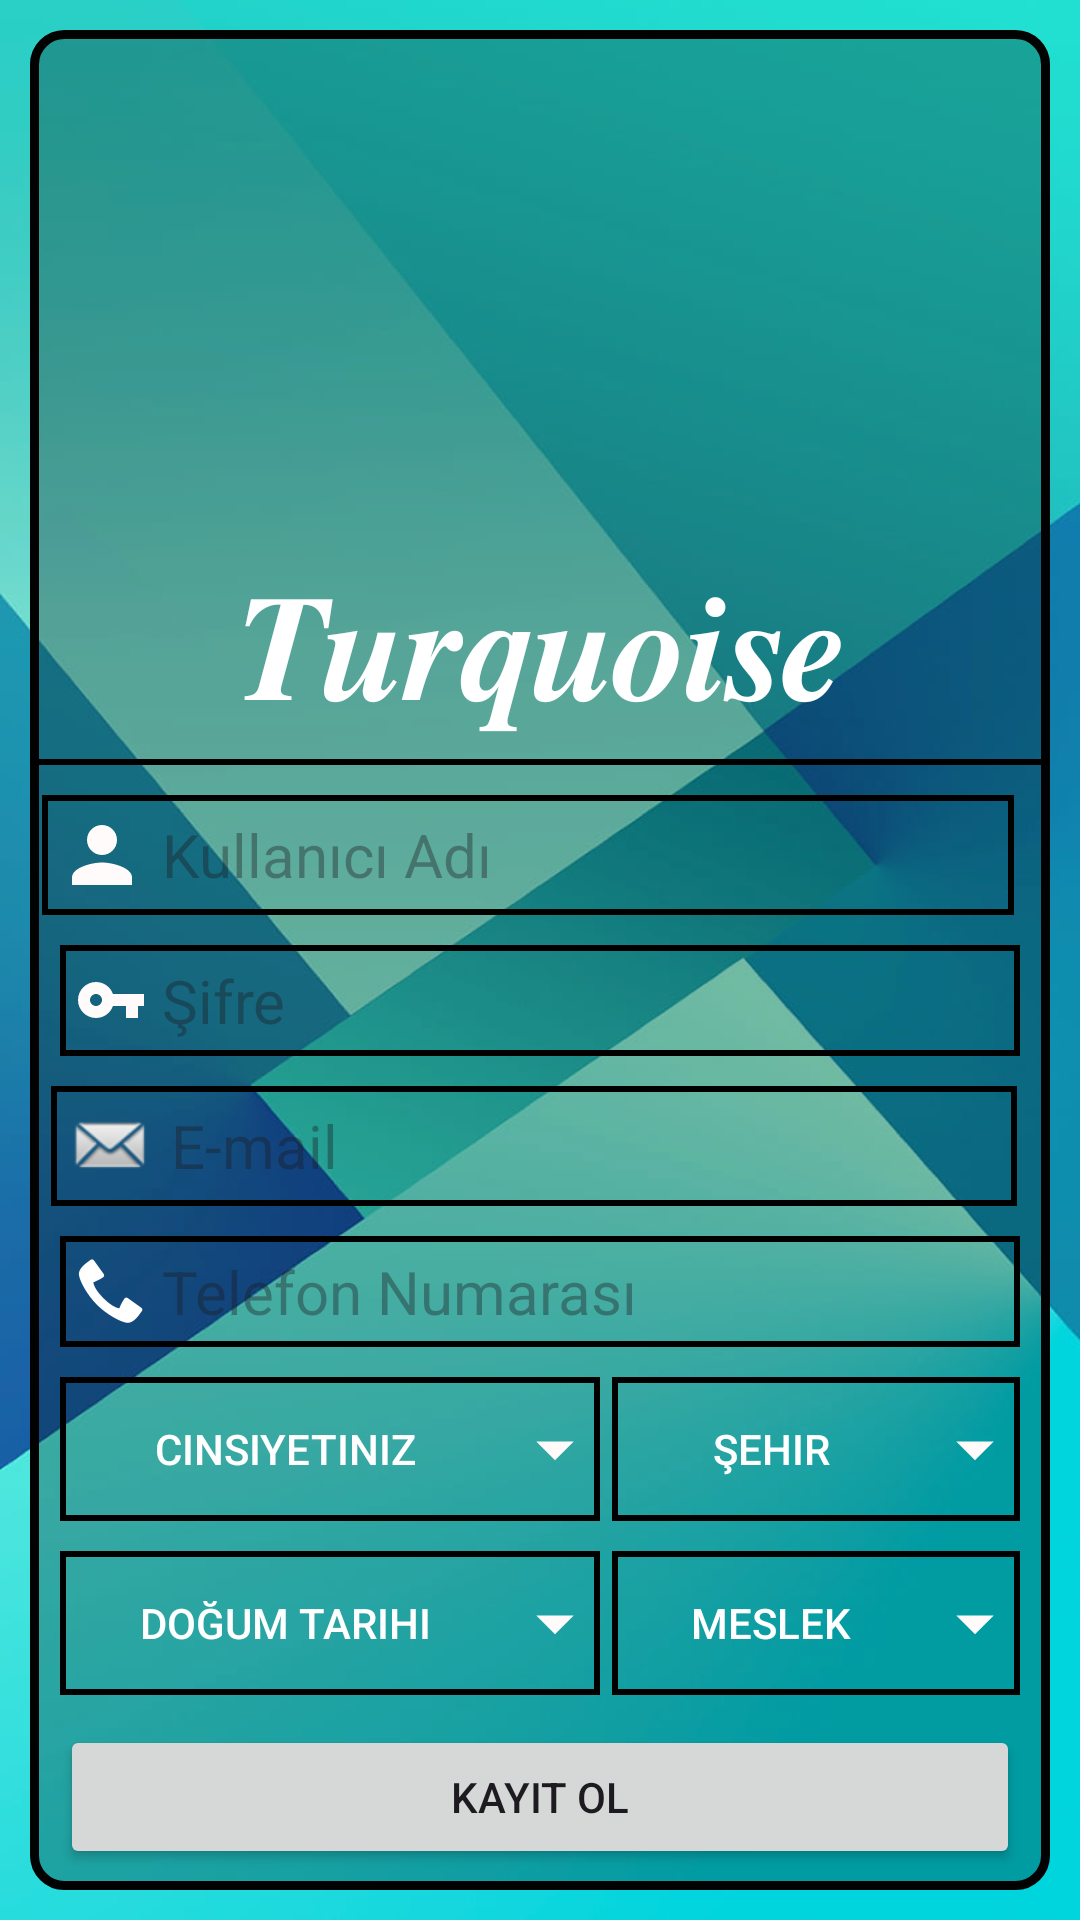

Write the Android layout XML for this screen, with the resource values it uses.
<!-- AndroidManifest.xml: application theme Theme.Turquoise -->
<!-- res/layout/activity_kayit_ol.xml -->
<?xml version="1.0" encoding="utf-8"?>
<LinearLayout xmlns:android="http://schemas.android.com/apk/res/android"
    xmlns:app="http://schemas.android.com/apk/res-auto"
    xmlns:tools="http://schemas.android.com/tools"
    android:layout_width="match_parent"
    android:layout_height="match_parent"
    android:background="@drawable/dene4"
    android:orientation="vertical"
    tools:context=".kayit_ol">

    <LinearLayout
        android:layout_width="match_parent"
        android:layout_height="match_parent"
        android:layout_gravity="center|top"
        android:layout_margin="10dp"
        android:background="@drawable/edittext_style"
        android:gravity="center|top"
        android:orientation="vertical">

        <ImageView
            android:id="@+id/imageView"
            android:layout_width="150dp"
            android:layout_height="150dp"
            android:layout_marginTop="20dp"
            app:srcCompat="@mipmap/denem" />

        <TextView
            android:id="@+id/kayitol_logo"
            android:layout_width="match_parent"
            android:layout_height="wrap_content"
            android:text="𝑻𝒖𝒓𝒒𝒖𝒐𝒊𝒔𝒆"
            android:textAlignment="center"
            android:textColor="#FFFFFF"
            android:textSize="50sp" />

        <LinearLayout
            android:layout_width="match_parent"
            android:layout_height="2dp"
            android:layout_marginTop="5dp"
            android:background="#000000"
            android:orientation="vertical"></LinearLayout>

        <EditText
            android:id="@+id/profilduzenle_kullaniciadi"
            android:layout_width="match_parent"
            android:layout_height="wrap_content"
            android:layout_marginLeft="6dp"
            android:layout_marginTop="10dp"
            android:layout_marginRight="10dp"
            android:layout_marginBottom="5dp"
            android:background="@drawable/giris_style"
            android:drawableLeft="@drawable/profil_asset"
            android:drawablePadding="5dp"
            android:ems="10"
            android:hint="Kullanıcı Adı"
            android:inputType="text"
            android:padding="5dp"
            android:textSize="20sp" />

        <EditText
            android:id="@+id/profilduzenle_kullanicisifre"
            android:layout_width="match_parent"
            android:layout_height="wrap_content"
            android:layout_marginLeft="10dp"
            android:layout_marginTop="5dp"
            android:layout_marginRight="10dp"
            android:layout_marginBottom="5dp"
            android:background="@drawable/giris_style"
            android:drawableLeft="@drawable/key"
            android:drawablePadding="5dp"
            android:ems="10"
            android:hint="Şifre"
            android:inputType="text"
            android:padding="5dp"
            android:textSize="20sp" />

        <EditText
            android:id="@+id/profilduzenle_email"
            android:layout_width="match_parent"
            android:layout_height="wrap_content"
            android:layout_marginLeft="8dp"
            android:layout_marginTop="5dp"
            android:layout_marginRight="10dp"
            android:layout_marginBottom="5dp"
            android:background="@drawable/giris_style"
            android:drawableLeft="@android:drawable/sym_action_email"
            android:drawablePadding="5dp"
            android:ems="10"
            android:hint="E-mail"
            android:inputType="text"
            android:padding="5dp"
            android:textSize="20sp" />

        <EditText
            android:id="@+id/profilduzenle_telefon"
            android:layout_width="match_parent"
            android:layout_height="wrap_content"
            android:layout_marginLeft="10dp"
            android:layout_marginTop="5dp"
            android:layout_marginRight="10dp"
            android:layout_marginBottom="5dp"
            android:background="@drawable/giris_style"
            android:drawableLeft="@android:drawable/stat_sys_phone_call"
            android:drawablePadding="5dp"
            android:ems="10"
            android:hint="Telefon Numarası"
            android:inputType="text"
            android:padding="5dp"
            android:textSize="20sp" />

        <LinearLayout
            android:layout_width="match_parent"
            android:layout_height="wrap_content"
            android:layout_gravity="center"
            android:gravity="center|top"
            android:orientation="horizontal">

            <Button
                android:id="@+id/cinsiyet_button"
                android:layout_width="180dp"
                android:layout_height="wrap_content"
                android:layout_marginLeft="10dp"
                android:layout_marginTop="5dp"
                android:layout_marginRight="2dp"
                android:layout_marginBottom="5dp"
                android:background="@drawable/giris_style"
                android:drawableRight="@drawable/okasagi"
                android:text="Cinsiyetiniz"
                android:textColor="#ffffff"
                app:layout_constraintBottom_toBottomOf="parent"
                app:layout_constraintLeft_toLeftOf="parent"
                app:layout_constraintRight_toRightOf="parent"
                app:layout_constraintTop_toTopOf="parent" />

            <Button
                android:id="@+id/sehir_button"
                android:layout_width="wrap_content"
                android:layout_height="wrap_content"
                android:layout_marginLeft="2dp"
                android:layout_marginTop="5dp"
                android:layout_marginRight="10dp"
                android:layout_marginBottom="5dp"
                android:layout_weight="1"
                android:background="@drawable/giris_style"
                android:drawableRight="@drawable/okasagi"
                android:text="Şehir"
                android:textColor="#ffffff"
                app:layout_constraintBottom_toBottomOf="parent"
                app:layout_constraintLeft_toLeftOf="parent"
                app:layout_constraintRight_toRightOf="parent"
                app:layout_constraintTop_toTopOf="parent" />
        </LinearLayout>

        <LinearLayout
            android:layout_width="match_parent"
            android:layout_height="wrap_content"
            android:layout_gravity="center"
            android:gravity="center|top"
            android:orientation="horizontal">

            <Button
                android:id="@+id/dogumt_button"
                android:layout_width="180dp"
                android:layout_height="wrap_content"
                android:layout_marginLeft="10dp"
                android:layout_marginTop="5dp"
                android:layout_marginRight="2dp"
                android:layout_marginBottom="5dp"
                android:background="@drawable/giris_style"
                android:drawableRight="@drawable/okasagi"
                android:text="Doğum Tarihi"
                android:textColor="#ffffff"
                app:layout_constraintBottom_toBottomOf="parent"
                app:layout_constraintLeft_toLeftOf="parent"
                app:layout_constraintRight_toRightOf="parent"
                app:layout_constraintTop_toTopOf="parent" />

            <Button
                android:id="@+id/meslek_button"
                android:layout_width="wrap_content"
                android:layout_height="wrap_content"
                android:layout_marginLeft="2dp"
                android:layout_marginTop="5dp"
                android:layout_marginRight="10dp"
                android:layout_marginBottom="5dp"
                android:layout_weight="1"
                android:background="@drawable/giris_style"
                android:drawableRight="@drawable/okasagi"
                android:text="Meslek"
                android:textColor="#ffffff"
                app:layout_constraintBottom_toBottomOf="parent"
                app:layout_constraintLeft_toLeftOf="parent"
                app:layout_constraintRight_toRightOf="parent"
                app:layout_constraintTop_toTopOf="parent" />
        </LinearLayout>

        <Button
            android:id="@+id/profilduzenle_guncelle"
            android:layout_width="match_parent"
            android:layout_height="wrap_content"
            android:layout_marginLeft="10dp"
            android:layout_marginTop="5dp"
            android:layout_marginRight="10dp"
            android:text="KAYIT OL" />


    </LinearLayout>

</LinearLayout>
<!-- resources referenced by this layout -->
<resources>
  <!-- drawable dene4: jpg bitmap (drawable, 27265 bytes) -->
  <!-- drawable edittext_style (drawable) -->
  <?xml version="1.0" encoding="utf-8"?>
  <selector xmlns:android="http://schemas.android.com/apk/res/android">
  
  
  
      <item android:state_enabled="true" android:state_focused="true"  >
  
          <shape android:shape="rectangle"
  
              >
  
  
              <solid android:color="#000000"  />
  
              <corners android:radius="40dp"/>
              <stroke android:color="#F4F3F3"  android:width="1dp"/>
  
          </shape>
  
  
  
      </item>
  
      <item android:state_enabled="true"  >
  
          <shape android:shape="rectangle"
  
              >
  
  
              <solid android:color="#44000000"  />
  
              <corners android:radius="10dp"/>
              <stroke android:color="#020202"  android:width="3dp"/>
  
          </shape>
  
  
  
      </item>
  </selector>
  <!-- drawable giris_style (drawable) -->
  <?xml version="1.0" encoding="utf-8"?>
  <selector xmlns:android="http://schemas.android.com/apk/res/android">
  
  
  
      <item android:state_enabled="true" android:state_focused="true"  >
  
          <shape android:shape="rectangle"
  
              >
  
  
              <solid android:color="#000000"  />
  
              <corners android:radius="20dp"/>
              <stroke android:color="#FFFFFF"  android:width="1dp"/>
  
          </shape>
  
  
  
      </item>
  
      <item android:state_enabled="true"  >
  
          <shape android:shape="rectangle"
  
              >
  
  
              <solid android:color="#00000000"  />
  
              <corners android:radius="0dp"/>
              <stroke android:color="#000000"  android:width="2dp"/>
  
          </shape>
  
  
  
      </item>
  </selector>
  <!-- drawable key (drawable) -->
  <vector android:height="24dp" android:tint="#FFFBFB"
      android:viewportHeight="24" android:viewportWidth="24"
      android:width="24dp"  xmlns:android="http://schemas.android.com/apk/res/android">
      <path android:fillColor="@android:color/white" android:pathData="M12.65,10C11.83,7.67 9.61,6 7,6c-3.31,0 -6,2.69 -6,6s2.69,6 6,6c2.61,0 4.83,-1.67 5.65,-4H17v4h4v-4h2v-4H12.65zM7,14c-1.1,0 -2,-0.9 -2,-2s0.9,-2 2,-2 2,0.9 2,2 -0.9,2 -2,2z"/>
  </vector>
  <!-- drawable okasagi (drawable) -->
  <vector android:height="30dp" android:tint="#FFFBFB"
      android:viewportHeight="24" android:viewportWidth="24"
      android:width="30dp" xmlns:android="http://schemas.android.com/apk/res/android">
      <path android:fillColor="@android:color/white" android:pathData="M7,10l5,5 5,-5z"/>
  </vector>
  <!-- drawable profil_asset (drawable) -->
  <vector android:height="30dp" android:tint="#FFFBFB"
      android:viewportHeight="24" android:viewportWidth="24"
      android:width="30dp" xmlns:android="http://schemas.android.com/apk/res/android">
      <path android:fillColor="@android:color/white" android:pathData="M12,12c2.21,0 4,-1.79 4,-4s-1.79,-4 -4,-4 -4,1.79 -4,4 1.79,4 4,4zM12,14c-2.67,0 -8,1.34 -8,4v2h16v-2c0,-2.66 -5.33,-4 -8,-4z"/>
  </vector>
  <style name="Theme.Turquoise" parent="Base.Theme.Turquoise" />
  <style name="Base.Theme.Turquoise" parent="Theme.Material3.DayNight.NoActionBar">
          
          
      </style>
</resources>
